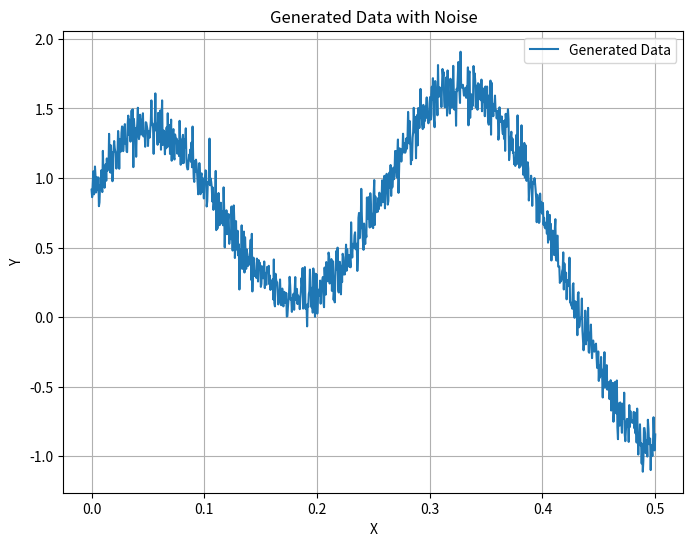

This chart was generated by the following Python code:
import numpy as np
import matplotlib.pyplot as plt

# Function definition 
def func_sp(x, a, b, c, d, e, f):
    return a * np.sin(b * x) * np.exp(-c * x**2) + d * np.sin(e * x + f)

# Generating data points
np.random.seed(42)  # Seeding
num_points = 1000  # Number of data points
x_values = np.linspace(0, 0.5, num_points)  # X values from 0 to 0.5

# Parameters for the function
a, b, c, d, e, f = 2, 5, 10, 1, 20, np.pi / 3  # Function parameters
noise = np.random.normal(0, 0.1, num_points)  # Adding noise
y_values = func_sp(x_values, a, b, c, d, e, f) + noise  # Generating y values with added noise

# Saving data to a text file
data = np.column_stack((x_values, y_values))
np.savetxt('generated_data_sp.txt', data, fmt='%.8f', delimiter='\t', header='X\tY', comments='')

# Plotting the generated data
plt.figure(figsize=(8, 6))
plt.plot(x_values, y_values, linestyle="-", label='Generated Data')
plt.title('Generated Data with Noise')
plt.xlabel('X')
plt.ylabel('Y')
plt.legend()
plt.grid(True)
plt.savefig("sp.png")
plt.show()
